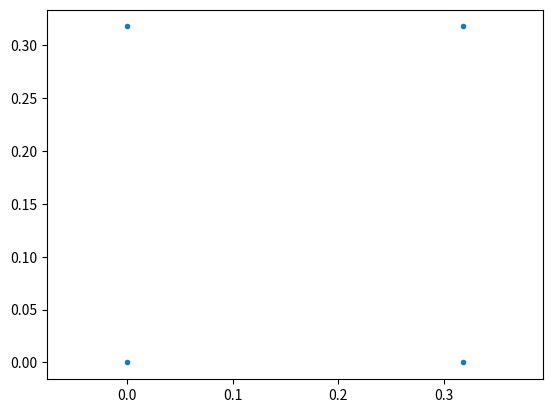

This figure's Python source: (Note: this script raises an exception after producing the figure.)
import matplotlib.pyplot as plt
import numpy as np

# Input
R_mean = 0.00795  # mean fiber radius
delta = 40  # To determine the length of microstructure (L=Rf x delta)
UL = R_mean * delta  # Length of RVE UL upper limit
LL = 0.0  # Lower Limit origin
Rf = 0.019  # radius of fiber in case of constant fiber radius
P = 0  # Initiation of packing fraction
STD = 0.000  # Standard deviation of fiber radius
r = R_mean
Resolution = 0.0001  # Resolution of the image to calculate the packing fraction
file_name = 'Vf-20-Delta-40.txt'

# Packing parameter
target_Fiber_fraction = 0.20  # targeted packing fraction

# plot background
bx = np.array([LL, UL, UL, LL])  # X co-ordinates of the RVE
by = np.array([LL, LL, UL, UL])  # Y co-ordinates of the RVE
AP = UL * UL  # Area of area (Area of Polygon)
B = np.array(list(zip(bx, by)))  # Makes the convex hull in this case a square
plt.plot(bx, by, '.')  # Plots the polygon
plt.axis('equal')
plt.hold(True)
plt.fill(B[:, 0], B[:, 1], 'k', alpha=0.5)  # Color code for polygon

plt.show()
